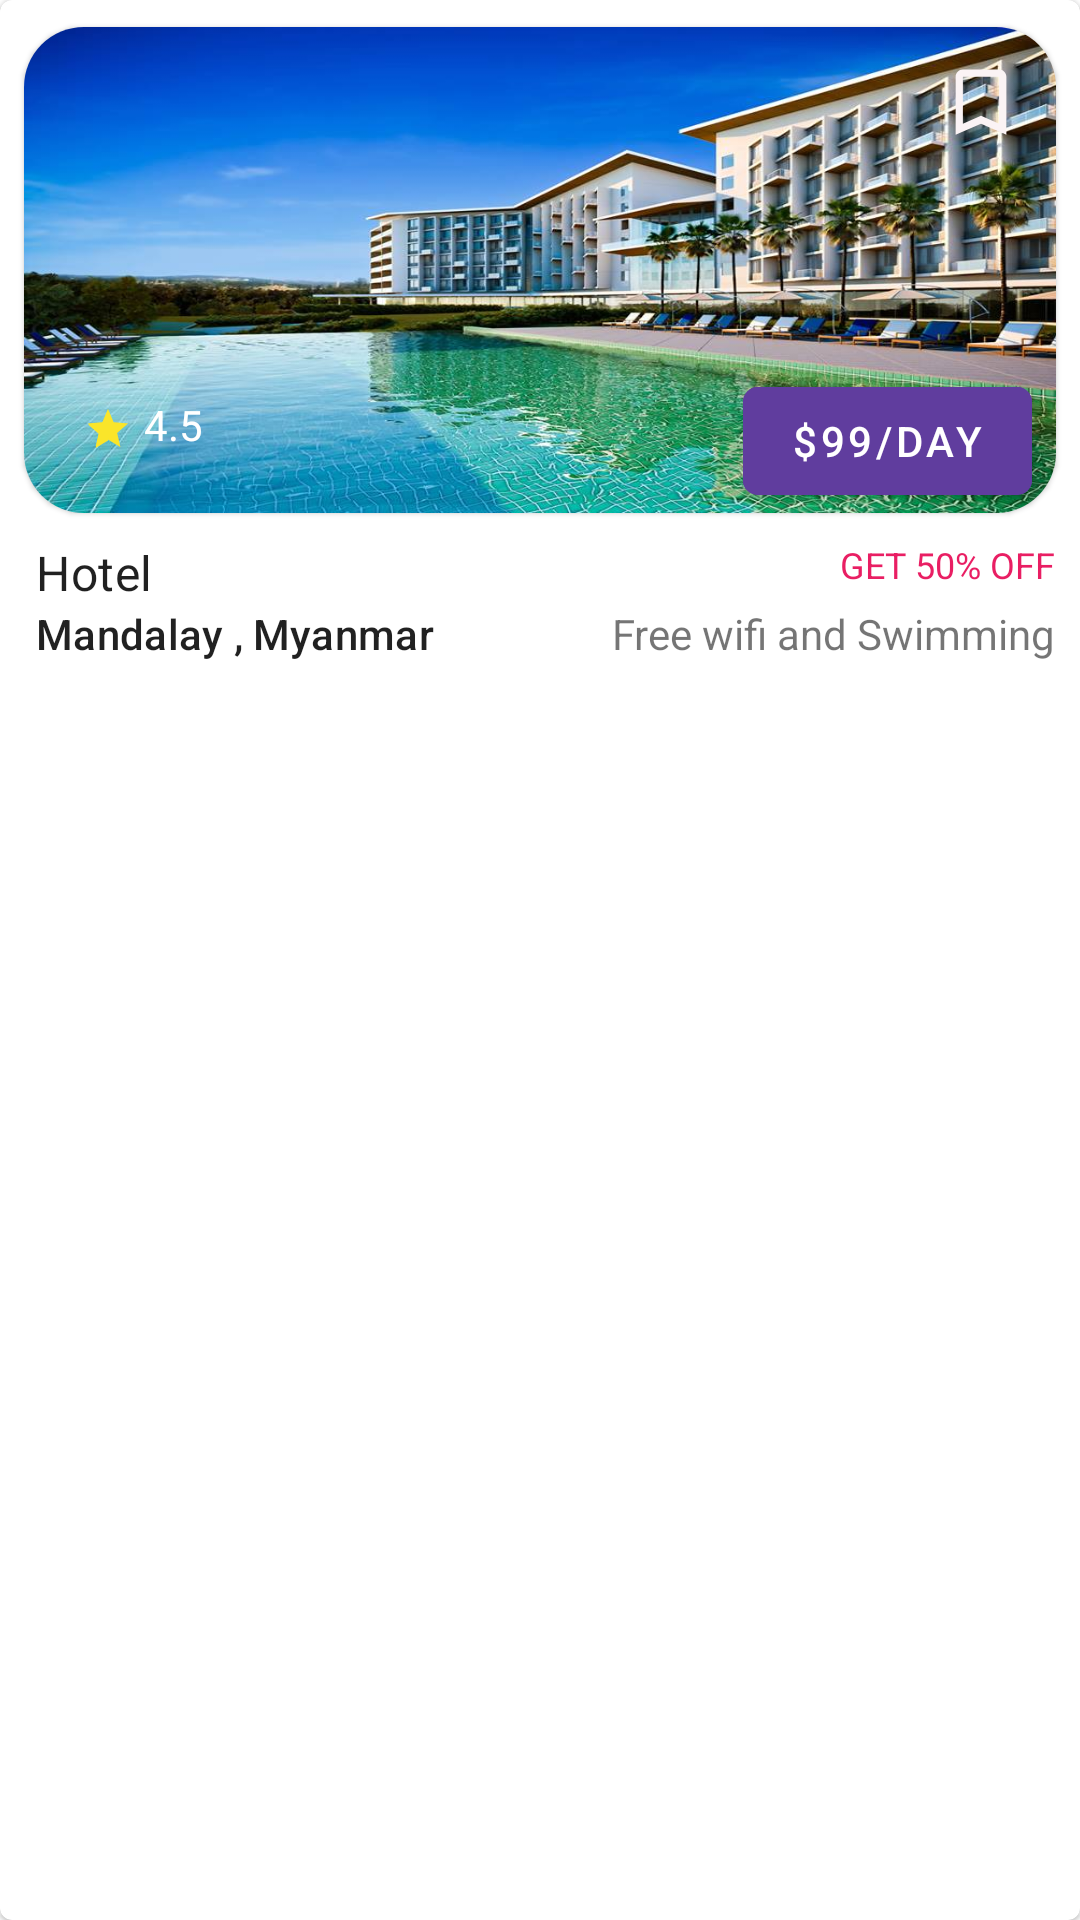

Write the Android layout XML for this screen, with the resource values it uses.
<!-- AndroidManifest.xml: application theme AppTheme -->
<!-- res/layout/recycler_all_items.xml -->
<?xml version="1.0" encoding="utf-8"?>
<com.google.android.material.card.MaterialCardView xmlns:android="http://schemas.android.com/apk/res/android"
    xmlns:app="http://schemas.android.com/apk/res-auto"
    android:orientation="vertical"
    android:layout_marginBottom="8dp"
    app:cardBackgroundColor="@android:color/white"
    android:layout_width="match_parent"
    android:layout_height="wrap_content">

    <androidx.constraintlayout.widget.ConstraintLayout
        android:layout_width="match_parent"
        android:layout_height="wrap_content"
        android:orientation="vertical">

        <com.google.android.material.card.MaterialCardView
            android:id="@+id/cv_one"
            android:layout_width="match_parent"
            android:layout_height="180dp"
            app:cardCornerRadius="20dp"
            app:cardUseCompatPadding="true"
            app:layout_constraintStart_toStartOf="parent"
            app:layout_constraintTop_toTopOf="parent">

            <ImageView
                android:layout_width="wrap_content"
                android:layout_height="wrap_content"
                android:scaleType="fitXY"
                android:src="@drawable/hotelone" />
            <ImageView
                android:layout_width="50dp"
                android:layout_height="50dp"
                android:layout_gravity="right"
                android:src="@drawable/ic_bookmark_foreground"/>
            <com.google.android.material.button.MaterialButton
                android:layout_width="wrap_content"
                android:layout_height="wrap_content"
                app:cornerRadius="5dp"
                android:backgroundTint="@color/color_violent"
                android:text="$99/day"
                android:layout_marginRight="8dp"
                android:layout_gravity="bottom|right"/>

            <RatingBar
                android:id="@+id/rating"
                style="@style/Widget.AppCompat.RatingBar.Small"
                android:layout_gravity="bottom|start"
                android:layout_width="wrap_content"
                android:layout_height="wrap_content"
                android:numStars="1"
                android:rating="1"
                android:stepSize="1"
                android:layout_margin="20dp"
                android:theme="@style/RatingBar"
                />

            <TextView
                android:id="@+id/txt_rating"
                android:layout_width="wrap_content"
                android:layout_height="wrap_content"
                android:layout_gravity="bottom|start"
                android:layout_marginStart="40dp"
                android:text="4.5"
                android:textColor="@android:color/white"
                android:layout_marginBottom="20dp"/>
        </com.google.android.material.card.MaterialCardView>

        <TextView
            android:id="@+id/txt_one"
            style="@style/TextAppearance.MaterialComponents.Subtitle1"
            android:layout_width="wrap_content"
            android:layout_height="wrap_content"
            android:layout_marginStart="12dp"
            android:text="Hotel"
            app:layout_constraintStart_toStartOf="parent"
            app:layout_constraintTop_toBottomOf="@+id/cv_one" />

        <TextView
            android:id="@+id/txt_two"
            style="@style/TextAppearance.MaterialComponents.Subtitle2"
            android:layout_width="wrap_content"
            android:layout_height="wrap_content"
            android:layout_marginStart="12dp"
            android:text="Mandalay , Myanmar"
            app:layout_constraintStart_toStartOf="parent"
            app:layout_constraintTop_toBottomOf="@+id/txt_one" />

        <TextView
            android:id="@+id/txt_three"
            android:layout_width="wrap_content"
            android:layout_height="wrap_content"
            android:layout_marginEnd="8dp"
            android:text="GET 50% OFF"
            android:textColor="@color/color_pink"
            android:textSize="12dp"
            app:layout_constraintEnd_toEndOf="@+id/cv_one"
            app:layout_constraintTop_toTopOf="@+id/txt_one" />

        <TextView
            android:id="@+id/txt_four"
            android:layout_width="wrap_content"
            android:layout_height="wrap_content"
            android:text="Free wifi and Swimming"
            app:layout_constraintEnd_toEndOf="@+id/txt_three"
            app:layout_constraintTop_toBottomOf="@+id/txt_three"
            app:layout_constraintTop_toTopOf="@+id/txt_two" />
    </androidx.constraintlayout.widget.ConstraintLayout>


</com.google.android.material.card.MaterialCardView>
<!-- resources referenced by this layout -->
<resources>
  <color name="color_pink">#E91E63</color>
  <color name="color_violent">#603D9E</color>
  <!-- drawable hotelone: jpg bitmap (drawable, 106479 bytes) -->
  <!-- drawable ic_bookmark_foreground (drawable) -->
  <vector xmlns:android="http://schemas.android.com/apk/res/android"
      android:width="108dp"
      android:height="108dp"
      android:viewportWidth="41.37931"
      android:viewportHeight="41.37931"
      android:tint="#FBF3F5">
    <group android:translateX="8.689655"
        android:translateY="8.689655">
        <path
            android:fillColor="#FF000000"
            android:pathData="M17,3L7,3c-1.1,0 -1.99,0.9 -1.99,2L5,21l7,-3 7,3L19,5c0,-1.1 -0.9,-2 -2,-2zM17,18l-5,-2.18L7,18L7,5h10v13z"/>
    </group>
  </vector>
  <style name="RatingBar" parent="Theme.AppCompat">
          <item name="colorControlNormal">@color/color_rating</item>
          <item name="colorControlActivated">@color/color_rating</item>
      </style>
  <style name="AppTheme" parent="Theme.MaterialComponents.Light.NoActionBar">
          
          <item name="colorPrimary">@color/colorPrimary</item>
          <item name="colorPrimaryDark">@color/statusTransparent</item>
          <item name="colorAccent">@color/colorAccent</item>
          <item name="bottomSheetDialogTheme">@style/CustomBottomSheetDialog</item>
      </style>
  <color name="color_rating">#FAE52A</color>
  <color name="colorPrimary">#008577</color>
  <color name="statusTransparent">#26646363</color>
  <color name="colorAccent">#D81B60</color>
  <style name="CustomBottomSheetDialog" parent="@style/ThemeOverlay.MaterialComponents.BottomSheetDialog">
          <item name="bottomSheetStyle">@style/CustomBottomSheet</item>
      </style>
  <style name="CustomBottomSheet" parent="Widget.MaterialComponents.BottomSheet">
          <item name="shapeAppearanceOverlay">@style/CustomShapeAppearanceBottomSheetDialog</item>
      </style>
  <style name="CustomShapeAppearanceBottomSheetDialog" parent="">
          <item name="cornerFamily">rounded</item>
          <item name="cornerSizeTopRight">16dp</item>
          <item name="cornerSizeTopLeft">16dp</item>
          <item name="cornerSizeBottomRight">0dp</item>
          <item name="cornerSizeBottomLeft">0dp</item>
      </style>
</resources>
